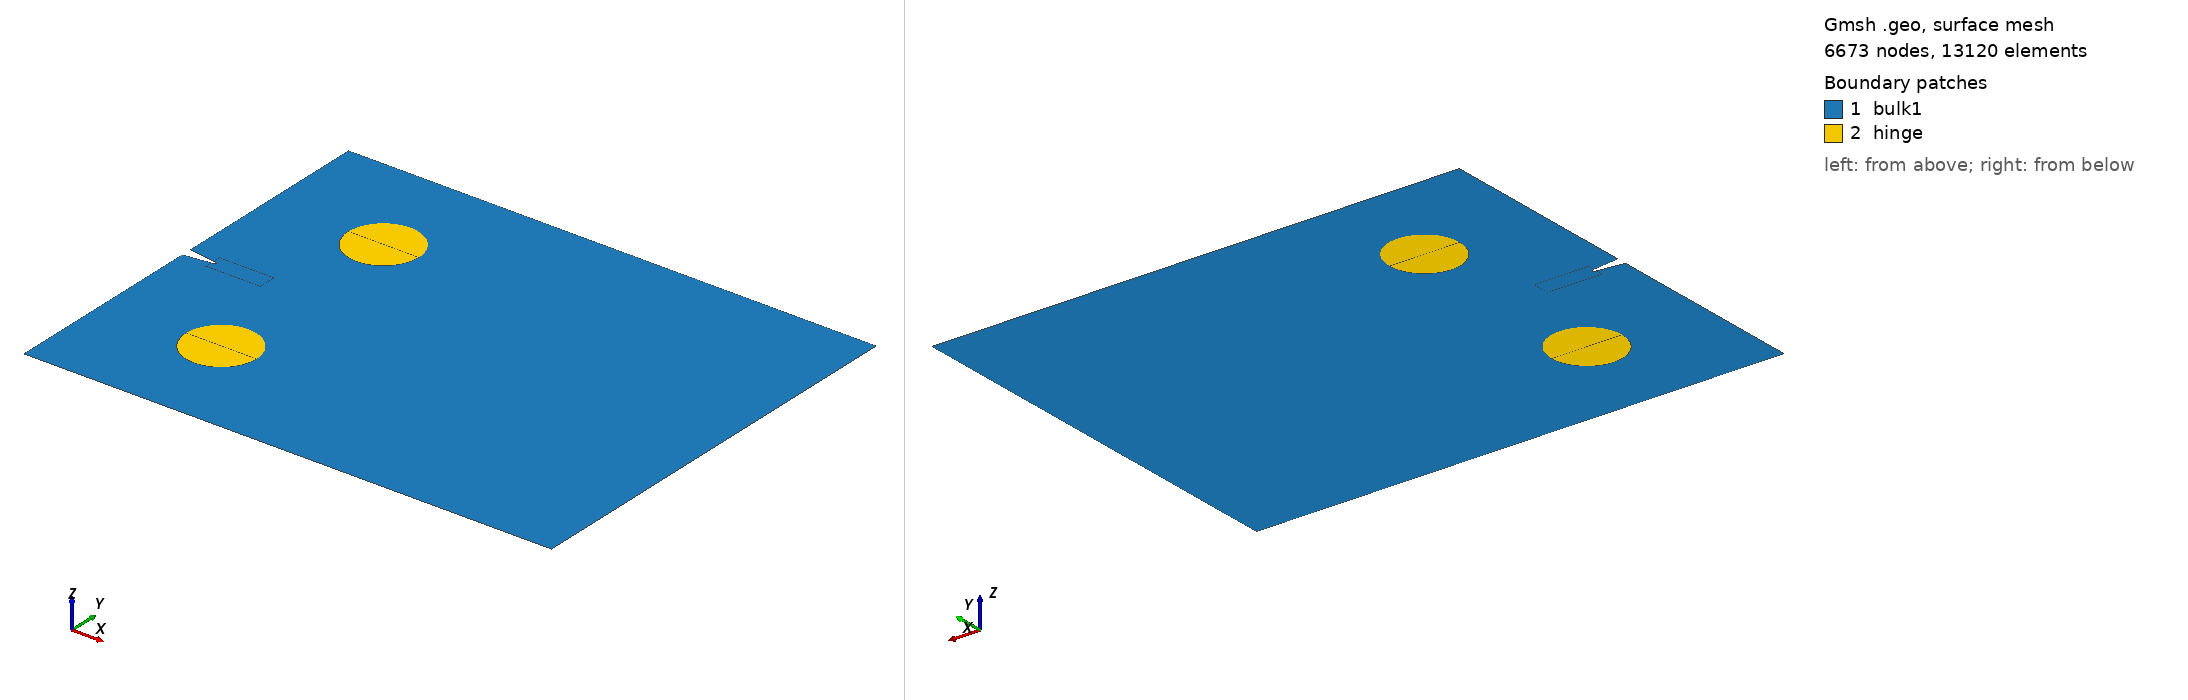

Gmsh geometry script, surface-meshed: 6673 nodes, 13120 surface elements. Boundary patches (legend numbers): 1 bulk1, 2 hinge. Left view from above one corner, right view from below the opposite corner. Legend entries are the model's physical surfaces. The drawing asked Gmsh for element sizes between 1% and 20% of the model's largest extent; the script's own settings can give other sizes.

=== d25.geo (drawn) ===
//Arakawa and Takashi(1991)
l  = 150.;
w  = 120.;
a  = 8.0; //notch length
b  = 1.0; //notch width 

//refinement
//length of refinement
c0  = 0.5; c1  = 15.0; c2 = 65;
//height of refinement
d  = 5.0; d1 = 70.0; d2 = 70.0;

bb = 60;//vetical distance betn pin-loading
aa = 25;//lever-arm
dd = 20.0;
v = 1.0;//v-notch

// mesh size
l0  = 0.1;
h = 30*l0; h1 = 10*l0;
hh = l0/4;

//points
Point(1)  = {     0,          0,  0, h};
Point(2)  = { a - c0,   0,  0, h};
Point(3)  = {     l,          0,  0, h};
Point(4)  = {     l,          w,  0, h};
Point(5)  = { a - c0,   w,  0, h};
Point(6)  = {     0,          w,  0, h};

Point(7)  = { 0,   0.5*w + b/2.+ v,  0, h1};
Point(8)  = { a - c0,   0.5*w + b/2.,  0, hh};
Point(9)  = { a,   0.5*w + b/2.,  0, hh};
Point(10)  = { a,   0.5*w - b/2.,  0, hh};
Point(101)  = { a,   0.5*w,  0, hh};
Point(102)  = { a+0.5*b,   0.5*w,  0, hh};

Point(11)  = { a - c0,   0.5*w - b/2.,  0, hh};
Point(12)  = { 0,   0.5*w - b/2.- v,  0, h1};

Point(13)  = { a - c0,   0.5*w + d/2.,  0, hh};
Point(14)  = { a + c1,   0.5*w + d/2.,  0, hh};
Point(15)  = { a + c1,   0.5*w - d/2.,  0, hh};
Point(16)  = { a - c0,   0.5*w - d/2.,  0, hh};

Point(21)  = {     l,          0.5*w + d1/2.,  0, h};
Point(22)  = {     l,          0.5*w - d1/2.,  0, h};

Point(40)  = {     a + aa,  w/2. - bb/2.,  0, h1};
Point(41)  = {     a + aa + dd/2.,  w/2. - bb/2.,  0, h1};
Point(42)  = {     a + aa - dd/2.,  w/2. - bb/2.,  0, h1};

Point(50)  = {     a + aa,  w/2. + bb/2.,  0, h1};
Point(51)  = {     a + aa + dd/2.,  w/2. + bb/2.,  0, h1};
Point(52)  = {     a + aa - dd/2.,  w/2. + bb/2.,  0, h1};

Point(61)  = { a + c2,   0.5*w + d1/2.,  0, hh};
Point(62)  = { a + c2,   0.5*w - d1/2.,  0, hh};


//lines
Line(1)  = { 1,  2};
Line(2)  = { 2,  3};
Line(3)  = { 3, 22};
Line(31)  = { 22, 21};
Line(32)  = { 21, 4};
Line(4)  = { 4,  5};
Line(5)  = { 5,  6};
Line(6)  = { 6,  7};
Line(7)  = { 7,  8};
Line(8)  = { 8,  9};
Line(91) = {9, 102};
Line(92) = {102, 10};
//Line(93) = {7,12};
//Circle(9) = {10, 101, 9};
Line(10) = {10,  11};
Line(11) = {11,  12};
Line(12) = {12,  1};
Line(13) = {8,  13};
Line(14) = {13,  14};
Line(15) = {14,  15};
Line(16) = {15,  16};
Line(17) = {16,  11};

Line(18) = {16,  2};
Line(19) = {13,  5};

Line(21) = {14,  61}; Line(210) = {61,  21};
Line(22) = {15,  62}; Line(220) = {62,  22};
Line(61) = {61,  62};

Circle(41) = {41, 40, 42}; Circle(42) = {42, 40, 41};
Circle(51) = {51, 50, 52}; Circle(52) = {52, 50, 51};

Line(43) = {42,  40}; Line(44) = {40,  41};
Line(53) = {52,  50}; Line(54) = {50,  51};


// -------------------
//  Surfaces
// -------------------

Line Loop(101) = {1,-18,17,11,12}; Plane Surface(101) = {101};
Line Loop(102) = {5,6,7,13,19}; Plane Surface(102) = {102};
Line Loop(103) = {220,31,-210,61}; Plane Surface(103) = {103};
Line Loop(1030) = {22,-61,-21,15}; Plane Surface(1030) = {1030};
Line Loop(104) = {13,14,15,16,17,-10,-91,-92,-8}; Plane Surface(104) = {104};
//Line Loop(104) = {13,14,15,16,17,-10,9,-8}; Plane Surface(104) = {104};
//Line Loop(105) = {7,8,91,92,10,11,-93}; Plane Surface(105) = {105};

Line Loop(106) = {2,3,-22,-220,16,18}; 
Line Loop(107) = {14,21,210,32,4,-19};
Line Loop(108) = {41,43,44}; Plane Surface(108) = {108};
Line Loop(109) = {-42,43,44}; Plane Surface(109) = {109};
Line Loop(110) = {51,53,54}; Plane Surface(110) = {110};
Line Loop(111) = {-52,53,54}; Plane Surface(111) = {111};

Plane Surface(106) = {106, 108, 109};
Plane Surface(107) = {107, 110, 111};

//for Q4/Q8 elements
Mesh.RandomFactor = 1e-8;//default = 1e-9
//Recombine Surface{101,102,103,104};//T3->T4
//Mesh.ElementOrder = 2;//T4->Q9 //Mesh.SecondOrderLinear = 0;
//Mesh.SecondOrderIncomplete=1;//Q9->Q8

// ----------------------
// Physical quantities
// ----------------------
Physical Surface("bulk1") = {101, 102, 103, 1030, 104, 106, 107}; //bulk1
Physical Surface("hinge") = {108, 109, 110, 111}; //hinge
/*
<ElementGroup name="bulk">
bulk1 | hinge
</ElementGroup>
*/

Physical Point("bottom")    = {40}; // bottom
Physical Point("top")    = {50}; // top
